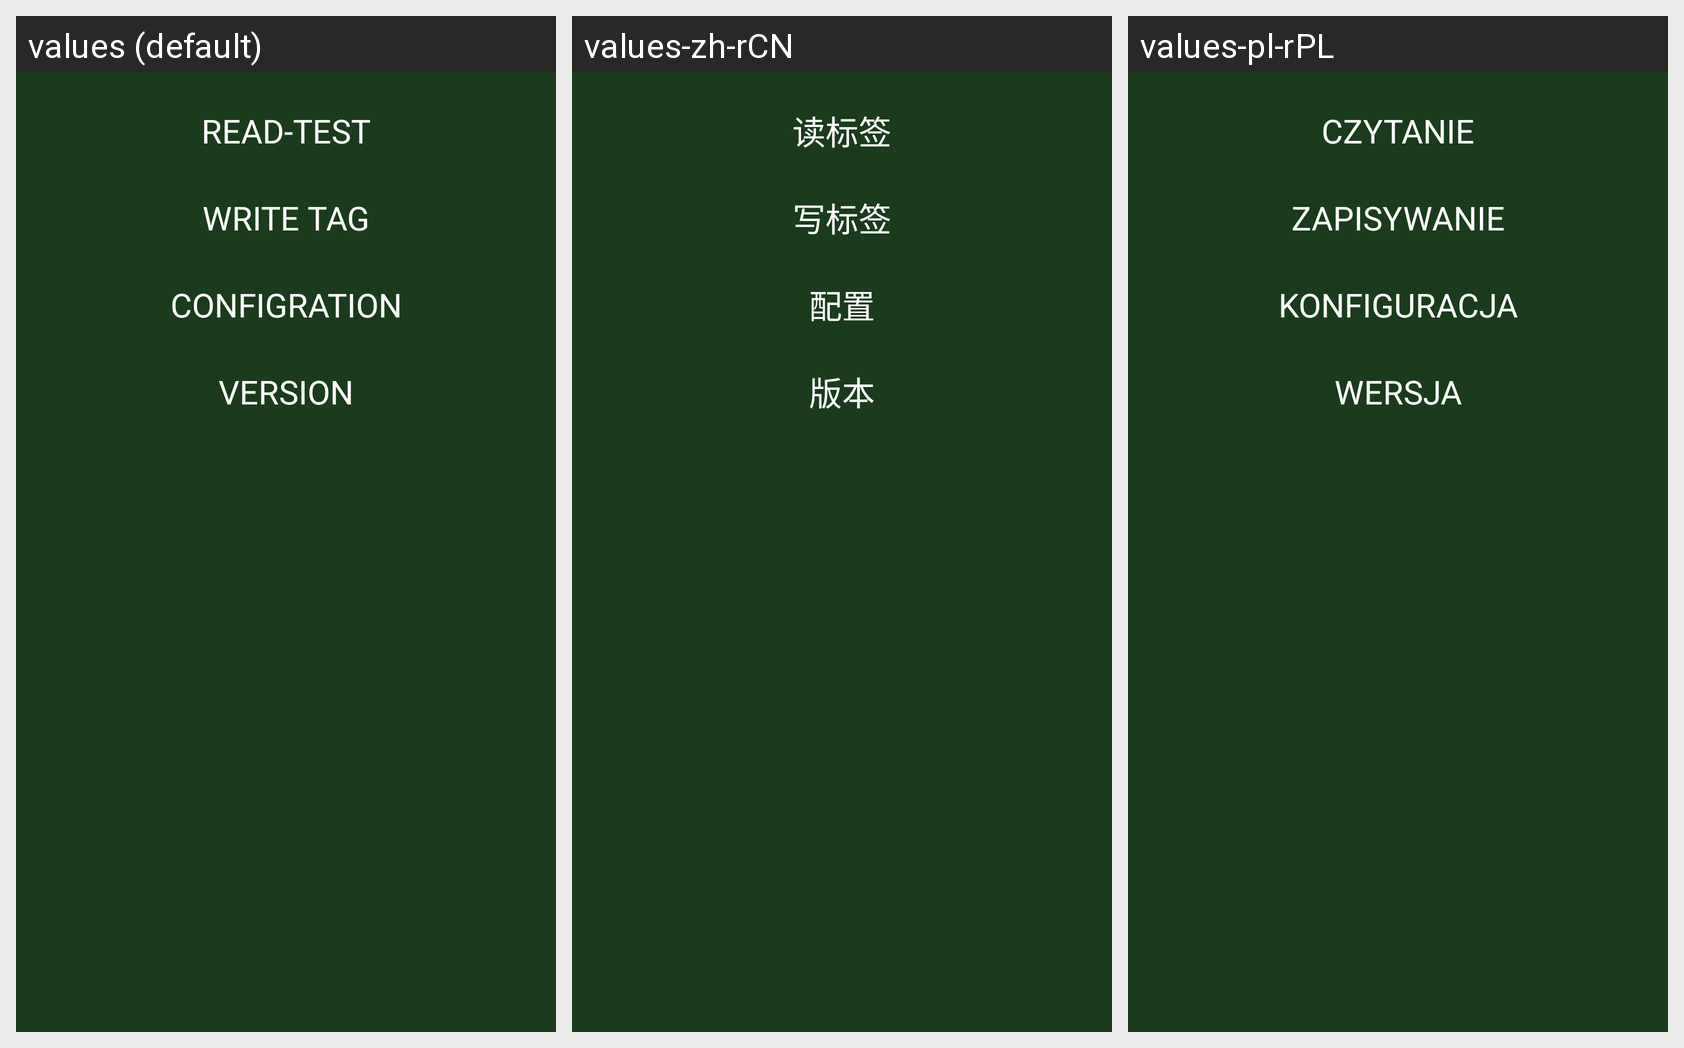

Translations of the strings shown on this Android screen, per locale in the grid:
Android screen res/layout/uhf_main.xml rendered under 3 locales, left to right: values (default), values-zh-rCN, values-pl-rPL. Device: Nexus 5 (rendered at 1080×1920; each locale shown at half size, 540×960, under a caption strip naming it); theme AppTheme.
Strings drawn on this screen, with the default value and each locale's value (text and hints the layout hard-codes, and strings that could not be matched under every locale, appear in the picture but are not listed):

btn_UHFMenu_Read
  values: Read-Test
  values-zh-rCN: 读标签
  values-pl-rPL: Czytanie

btn_UHFMenu_Write
  values: Write Tag
  values-zh-rCN: 写标签
  values-pl-rPL: Zapisywanie

btn_UHFMenu_Configration
  values: Configration
  values-zh-rCN: 配置
  values-pl-rPL: Konfiguracja

btn_MainMenu_Version
  values: Version
  values-zh-rCN: 版本
  values-pl-rPL: Wersja
